Run: headless pygame with SDL's dummy video driver; simulated clock (each Clock.tick advances the game by its frame time, no real sleeping); random seed 0; keys injected as events and as key.get_pressed() state; no mouse input.
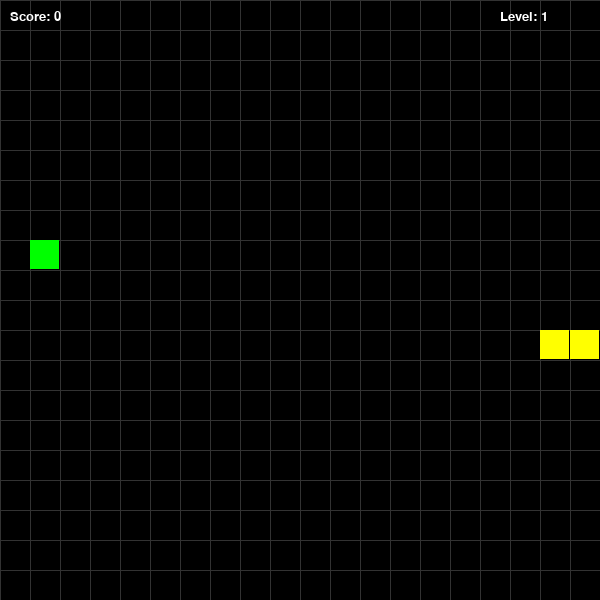
Frame 1 of 1 · flips 1–60 · no input (game ended)

The pygame program that drew these frames:

import pygame
import random
import sys


BLACK = (0, 0, 0)
WHITE = (255, 255, 255)
GRAY = (50, 50, 50)
RED = (255, 0, 0)
GREEN = (0, 255, 0)
YELLOW = (255, 255, 0)

pygame.init()


WIDTH, HEIGHT = 600, 600
CELL = 30
FPS_INITIAL = 5 

screen = pygame.display.set_mode((WIDTH, HEIGHT))
pygame.display.set_caption("Snake Level System")
clock = pygame.time.Clock()
font_small = pygame.font.SysFont("Verdana", 20)

class Point:
    def __init__(self, x, y):
        self.x = x
        self.y = y

class Snake:
    def __init__(self):
        self.body = [Point(10, 11), Point(10, 12), Point(10, 13)]
        self.dx = 1
        self.dy = 0

    def move(self):
        # Moving tail with body
        for i in range(len(self.body) - 1, 0, -1):
            self.body[i].x = self.body[i - 1].x
            self.body[i].y = self.body[i - 1].y

        self.body[0].x += self.dx
        self.body[0].y += self.dy

    def check_collision(self):
        head = self.body[0]
        # Checking for colliding with walls 
        if head.x < 0 or head.x >= WIDTH // CELL or head.y < 0 or head.y >= HEIGHT // CELL:
            return True
        # Checking for colliding with itself
        for segment in self.body[1:]:
            if head.x == segment.x and head.y == segment.y:
                return True
        return False

    def draw(self):
        for i, segment in enumerate(self.body):
            color = RED if i == 0 else YELLOW
            pygame.draw.rect(screen, color, (segment.x * CELL, segment.y * CELL, CELL - 1, CELL - 1))

class Food:
    def __init__(self):
        self.pos = Point(0, 0)
        self.generate_random_pos([]) # Initializating

    def draw(self):
        pygame.draw.rect(screen, GREEN, (self.pos.x * CELL, self.pos.y * CELL, CELL - 1, CELL - 1))

    def generate_random_pos(self, snake_body):
        # Generating position, while it coincides with body of a snake
        while True:
            self.pos.x = random.randint(0, WIDTH // CELL - 1)
            self.pos.y = random.randint(0, HEIGHT // CELL - 1)
            # Checking if there is a segment of a snake
            on_snake = any(seg.x == self.pos.x and seg.y == self.pos.y for seg in snake_body)
            if not on_snake:
                break

# Initializating objects
snake = Snake()
food = Food()
food.generate_random_pos(snake.body)

score = 0
level = 1
speed = FPS_INITIAL
running = True

while running:
    for event in pygame.event.get():
        if event.type == pygame.QUIT:
            running = False
        if event.type == pygame.KEYDOWN:
            # Prohibition for rotating to 180 degree
            if event.key == pygame.K_RIGHT and snake.dx != -1:
                snake.dx, snake.dy = 1, 0
            elif event.key == pygame.K_LEFT and snake.dx != 1:
                snake.dx, snake.dy = -1, 0
            elif event.key == pygame.K_DOWN and snake.dy != -1:
                snake.dx, snake.dy = 0, 1
            elif event.key == pygame.K_UP and snake.dy != 1:
                snake.dx, snake.dy = 0, -1

    snake.move()

    # Checking for losing
    if snake.check_collision():
        print(f"Game Over! Score: {score}")
        running = False

    # Checking for eating a food
    head = snake.body[0]
    if head.x == food.pos.x and head.y == food.pos.y:
        score += 1
        # Adding new segment
        snake.body.append(Point(head.x, head.y))
        food.generate_random_pos(snake.body)
        
        # Every 3 point level increases by 1
        if score % 3 == 0:
            level += 1
            speed += 2 # Increasing speed (FPS)

    # Rendering
    screen.fill(BLACK)
    
    
    for x in range(0, WIDTH, CELL):
        pygame.draw.line(screen, GRAY, (x, 0), (x, HEIGHT))
    for y in range(0, HEIGHT, CELL):
        pygame.draw.line(screen, GRAY, (0, y), (WIDTH, y))

    snake.draw()
    food.draw()

    # Showing counts
    score_text = font_small.render(f"Score: {score}", True, WHITE)
    level_text = font_small.render(f"Level: {level}", True, WHITE)
    screen.blit(score_text, (10, 10))
    screen.blit(level_text, (WIDTH - 100, 10))

    pygame.display.flip()
    clock.tick(speed)

pygame.quit()
sys.exit()
